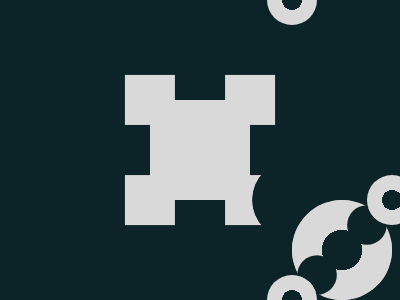

Give the HTML and CSS whose rendering is this image.

<!-- Here added closing tags to format the code properly -->

<!-- Method 1  -->
<p></p>
<style>
	* {
		background: #0C2428
	}

	body {
		background: #D9D9D9;
		margin: 100 150;
		color: #D9D9D9;
		box-shadow: 53q 53q 0 -25px, 53q -53q 0 -25px, -53q 53q 0 -25px, -53q -53q 0 -25px
	}

	p {
		width: 40;
		height: 40;
		border-radius: 50%;
		margin: 30;
		color: #0C2428;
		position: fixed;
		box-shadow: 53q 53q 0 -11q, 53q -53q 0 -11q, -53q 53q 0 -11q, -53q -53q 0 -11q
	}
</style>

<!-- Method 2  -->
<p>
<p a>
<p b>
<p c>
<p d>
</p>
<style>
	* {
		background: #0C2428
	}

	p {
		height: 100;
		width: 100;
		background: radial-gradient(circle at center, #0C2428 28.5%, #D9D9D9 0);
		margin: 100 142
	}

	[a],
	[b],
	[c],
	[d] {
		scale: .5
	}

	[a] {
		margin: -150 92
	}

	[b] {
		margin: 50 192
	}

	[c] {
		margin: -250 192
	}

	[d] {
		margin: 150 92
	}
</style>